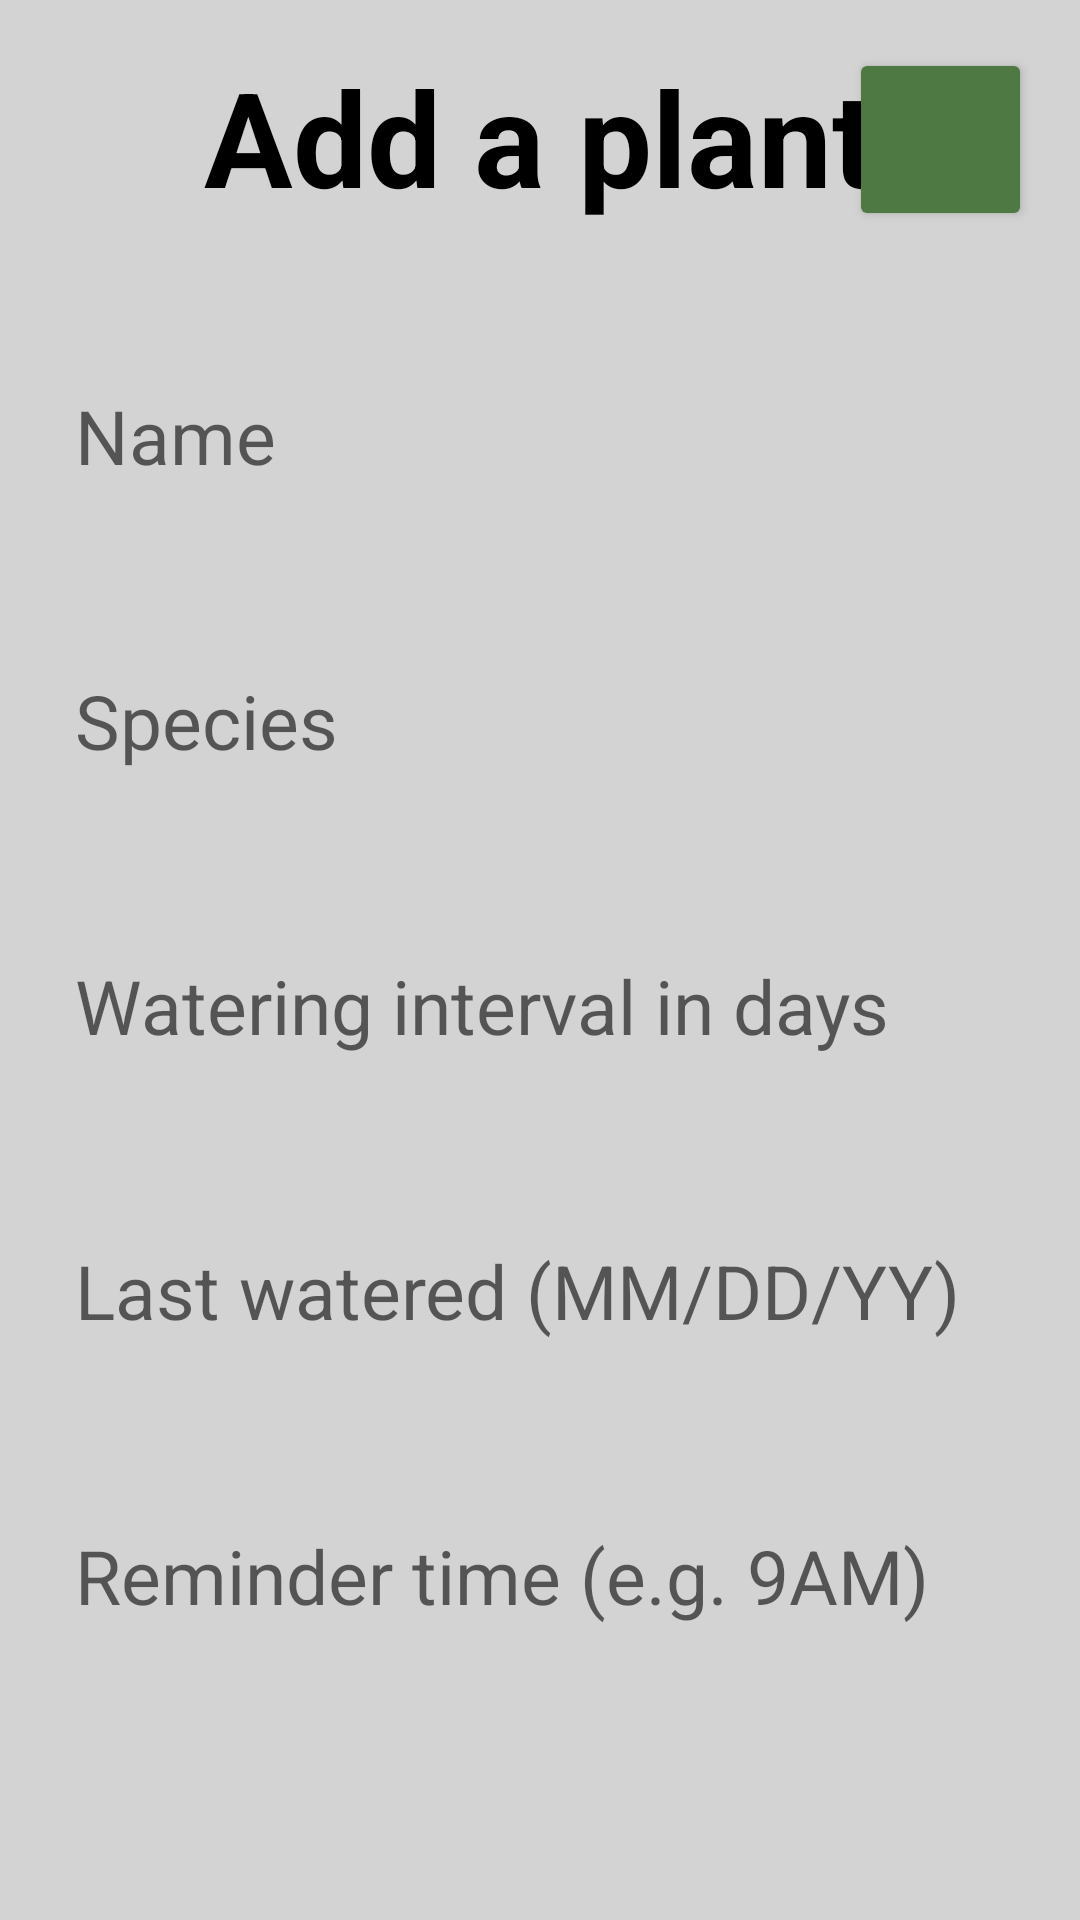

Write the Android layout XML for this screen, with the resource values it uses.
<!-- AndroidManifest.xml: application theme Theme.BloomCare -->
<!-- res/layout/activity_add_plant.xml -->
<?xml version="1.0" encoding="utf-8"?>
<androidx.constraintlayout.widget.ConstraintLayout xmlns:android="http://schemas.android.com/apk/res/android"
    xmlns:app="http://schemas.android.com/apk/res-auto"
    xmlns:tools="http://schemas.android.com/tools"
    android:layout_width="match_parent"
    android:layout_height="match_parent"
    android:background="@color/bg_grey"
    tools:context=".AddPlantActivity">

    <TextView
        android:id="@+id/tvTitle"
        android:layout_width="wrap_content"
        android:layout_height="wrap_content"
        android:text="Add a plant"
        android:textSize="44sp"
        android:textStyle="bold"
        android:textColor="@color/black"
        app:layout_constraintTop_toTopOf="parent"
        app:layout_constraintStart_toStartOf="parent"
        app:layout_constraintEnd_toEndOf="parent"
        android:layout_marginTop="16dp" />

    <EditText
        android:id="@+id/etvName"
        android:layout_width="match_parent"
        android:layout_height="71dp"
        android:layout_marginTop="35dp"
        android:background="@drawable/rounded_corner_view"
        android:hint="@string/name"
        android:padding="10dp"
        android:textColor="@color/fern_green"
        android:textSize="25sp"
        app:layout_constraintTop_toBottomOf="@+id/tvTitle"
        android:layout_marginLeft="15dp"
        android:layout_marginRight="15dp"

        tools:layout_editor_absoluteY="147dp" />

    <EditText
        android:id="@+id/etvSpecies"
        android:layout_width="match_parent"
        android:layout_height="71dp"
        android:layout_marginTop="24dp"
        android:background="@drawable/rounded_corner_view"
        android:hint="@string/species"
        android:padding="10dp"
        android:textColor="@color/black"
        android:textSize="25sp"
        app:layout_constraintTop_toBottomOf="@+id/etvName"
        tools:layout_editor_absoluteX="0dp"
        android:layout_marginLeft="15dp"
        android:layout_marginRight="15dp"/>

    <EditText
        android:id="@+id/etvInterval"
        android:layout_width="match_parent"
        android:layout_height="71dp"
        android:layout_marginTop="24dp"
        android:background="@drawable/rounded_corner_view"
        android:hint="@string/interval"
        android:padding="10dp"
        android:textColor="@color/black"
        android:textSize="25sp"
        app:layout_constraintTop_toBottomOf="@+id/etvSpecies"
        tools:layout_editor_absoluteX="0dp"
        android:layout_marginLeft="15dp"
        android:layout_marginRight="15dp"/>

    <EditText
        android:id="@+id/etvLastWatered"
        android:layout_width="match_parent"
        android:layout_height="71dp"
        android:layout_marginTop="24dp"
        android:background="@drawable/rounded_corner_view"
        android:hint="@string/lastWatered"
        android:padding="10dp"
        android:textColor="@color/black"
        android:textSize="25sp"
        app:layout_constraintTop_toBottomOf="@+id/etvInterval"
        tools:layout_editor_absoluteX="0dp"
        android:layout_marginLeft="15dp"
        android:layout_marginRight="15dp"/>

    <EditText
        android:id="@+id/etvReminderTime"
        android:layout_width="match_parent"
        android:layout_height="71dp"
        android:layout_marginTop="24dp"
        android:background="@drawable/rounded_corner_view"
        android:hint="@string/reminderTime"
        android:padding="10dp"
        android:textColor="@color/black"
        android:textSize="25sp"
        app:layout_constraintTop_toBottomOf="@+id/etvLastWatered"
        tools:layout_editor_absoluteX="0dp"
        android:layout_marginLeft="15dp"
        android:layout_marginRight="15dp"/>

    <Button
        android:id="@+id/bttnSave"
        android:layout_width="61dp"
        android:layout_height="61dp"
        android:layout_marginTop="16dp"
        android:layout_marginEnd="16dp"
        android:backgroundTint="@color/fern_green"
        android:padding="18dp"
        android:textAllCaps="false"
        android:textSize="18sp"
        app:cornerRadius="20dp"
        app:drawableLeftCompat="@drawable/ic_baseline_check_24"
        app:layout_constraintEnd_toEndOf="parent"
        app:layout_constraintTop_toTopOf="parent"
        android:contentDescription="Add Button"
        />

</androidx.constraintlayout.widget.ConstraintLayout>
<!-- resources referenced by this layout -->
<resources>
  <color name="bg_grey">#D3D3D3</color>
  <color name="black">#FF000000</color>
  <color name="fern_green">#4F7942</color>
  <string name="interval">Watering interval in days</string>
  <string name="lastWatered">Last watered (MM/DD/YY)</string>
  <string name="name">Name</string>
  <string name="reminderTime">Reminder time (e.g. 9AM)</string>
  <string name="species">Species</string>
  <style name="Theme.BloomCare" parent="Theme.AppCompat.Light.DarkActionBar">
          
          <item name="colorPrimary">@color/bg_grey</item>
          <item name="colorPrimaryDark">@color/black</item>
          <item name="colorAccent">@color/fern_green</item>
      </style>
</resources>
